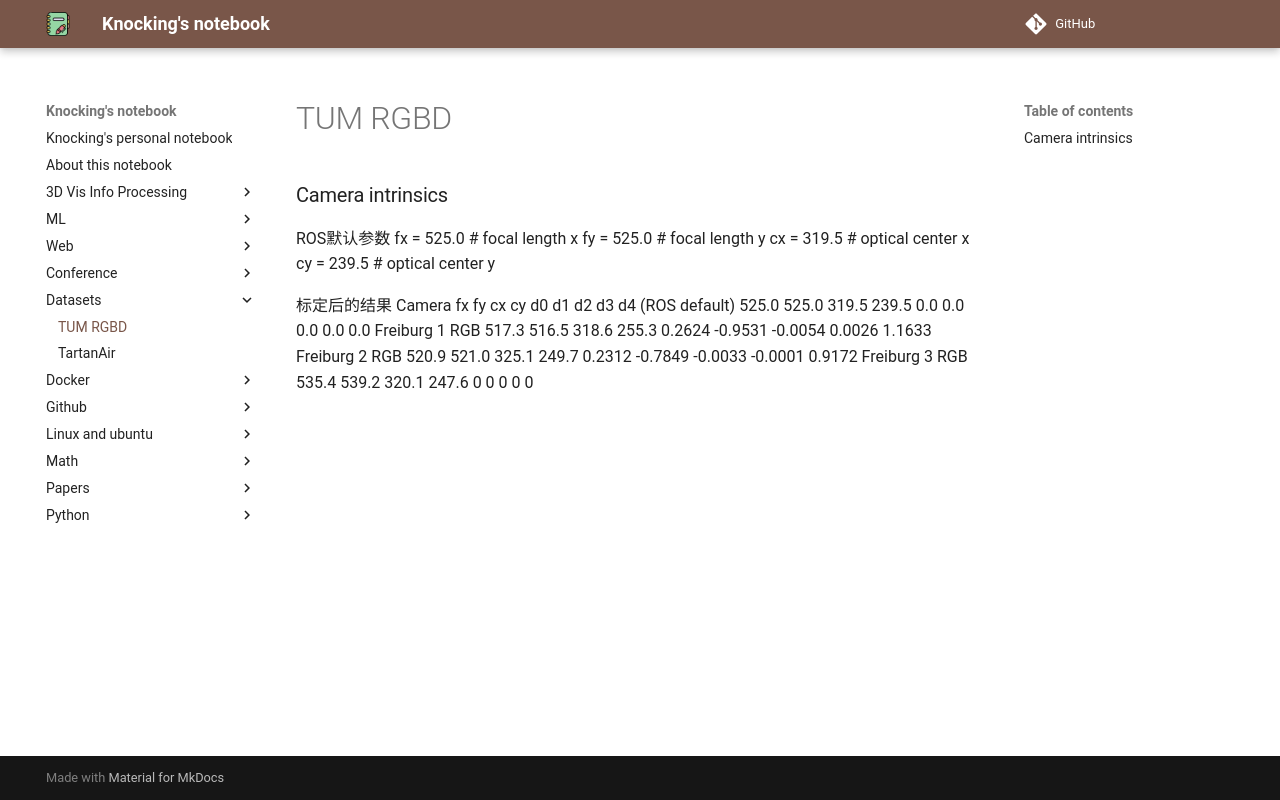

repository: CydKnocking/notes · page: datasets/TUM_RGBD/index.html · generator: mkdocs

### Camera intrinsics
ROS默认参数
fx = 525.0  # focal length x
fy = 525.0  # focal length y
cx = 319.5  # optical center x
cy = 239.5  # optical center y

标定后的结果
Camera 	fx 	fy 	cx 	cy 	d0 	d1 	d2 	d3 	d4
(ROS default) 	525.0 	525.0 	319.5 	239.5 	0.0 	0.0 	0.0 	0.0 	0.0
Freiburg 1 RGB 	517.3 	516.5 	318.6 	255.3 	0.2624	-0.9531	-0.0054	0.0026 	1.1633
Freiburg 2 RGB 	520.9 	521.0 	325.1 	249.7 	0.2312	-0.7849	-0.0033	-0.0001 	0.9172
Freiburg 3 RGB 	535.4 	539.2 	320.1 	247.6 	0 	0 	0 	0 	0
